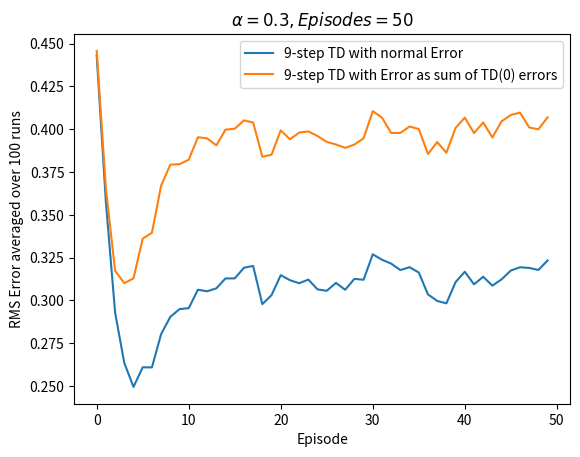

Write Python code to recreate this figure.
import numpy as np
from tqdm import tqdm
import matplotlib.pyplot as plt

N=19
gamma=1

def generateEpisode():

	current=(N)//2
	episode=[]

	while(current>=0 and current<N):

		action=np.random.randint(2)
		_current=current

		if action==0:

			current-=1

		elif action==1:

			current+=1

		reward=0

		if current==N:

			reward=1

		elif current==-1:

			reward=-1

		episode.append((_current, action, reward))
	
	episode.append((current, 0, 0))

	return episode

def NStepTD(n, alpha, episodes):

	value=np.zeros(N)
	trueValue=np.arange(-18,20,2)/20
	errors=np.zeros(len(episodes))

	for index, episode in enumerate(episodes):

		T=len(episode)

		truncatedReturn=0
		gammaPower=1

		for i in range(T+n-1):

			t=i-n

			if t>=0:

				state, action, reward=episode[t]
				gammaPower=1
				TDerror=0

				for j in range(t,min(T-1,t+n)):

					_state, _action, _reward=episode[j]
				
					TDerror+=gammaPower*_reward
					gammaPower*=gamma

				_state, _action, _reward=episode[min(T-1, t+n)]

				_value=0

				if _state>=0 and _state<N:

					_value=value[_state]

				TDerror+=gammaPower*_value
				TDerror-=value[state]

				value[state]+=alpha*TDerror

		errors[index]=np.sqrt(np.sum(np.power(value-trueValue, 2))/N)

	return errors

def NstepTD_sum_of_TD_errors(n, alpha, episodes):

	value=np.zeros(N)
	trueValue=np.arange(-18,20,2)/20
	errors=np.zeros(len(episodes))

	for index, episode in enumerate(episodes):

		T=len(episode)
		delta=np.zeros(T)

		truncatedReturn=0
		gammaPower=1

		for i in range(T+n-1):

			t=i-n

			if t>=0:

				state, action, reward=episode[t]
				gammaPower=1
				TDerror=0

				for j in range(t,min(T-1,t+n)):

					_state, _action, _reward=episode[j]
				
					TDerror+=gammaPower*delta[j]
					gammaPower*=gamma

				value[state]+=alpha*TDerror

			if i<T-1:

				state, action, reward=episode[i]
				_state, _action, _reward=episode[min(T-1, i+1)]

				_value=0

				if _state>=0 and _state<N:

					_value=value[_state]

				delta[i]=reward+gamma*_value-value[state]

		errors[index]=np.sqrt(np.sum(np.power(value-trueValue, 2))/N)

	return errors

def Main():

	runs=100
	n=9
	alpha=0.3
	number_of_episodes=50
	episodes=[[generateEpisode() for i in range(number_of_episodes)] for i in range(runs)]

	error_NstepTD=np.zeros(number_of_episodes)
	error_NstepTD_constant_v=np.zeros(number_of_episodes)

	for run in tqdm(range(runs)):
		
		error_NstepTD+=NStepTD(n, alpha, episodes[run])
		error_NstepTD_constant_v+=NstepTD_sum_of_TD_errors(n, alpha, episodes[run])

	error_NstepTD/=runs
	error_NstepTD_constant_v/=runs

	plt.plot(error_NstepTD, label='{}-step TD with normal Error'.format(n))
	plt.plot(error_NstepTD_constant_v, label='{}-step TD with Error as sum of TD(0) errors'.format(n))

	plt.xlabel('Episode')
	plt.ylabel('RMS Error averaged over {} runs'.format(runs))
	plt.title(r'$\alpha={}, Episodes={}$'.format(alpha, number_of_episodes))
	plt.legend()

	plt.savefig('TESTExercise_7_2_{}_{}.png'.format(n, number_of_episodes))
	plt.close()

Main()
